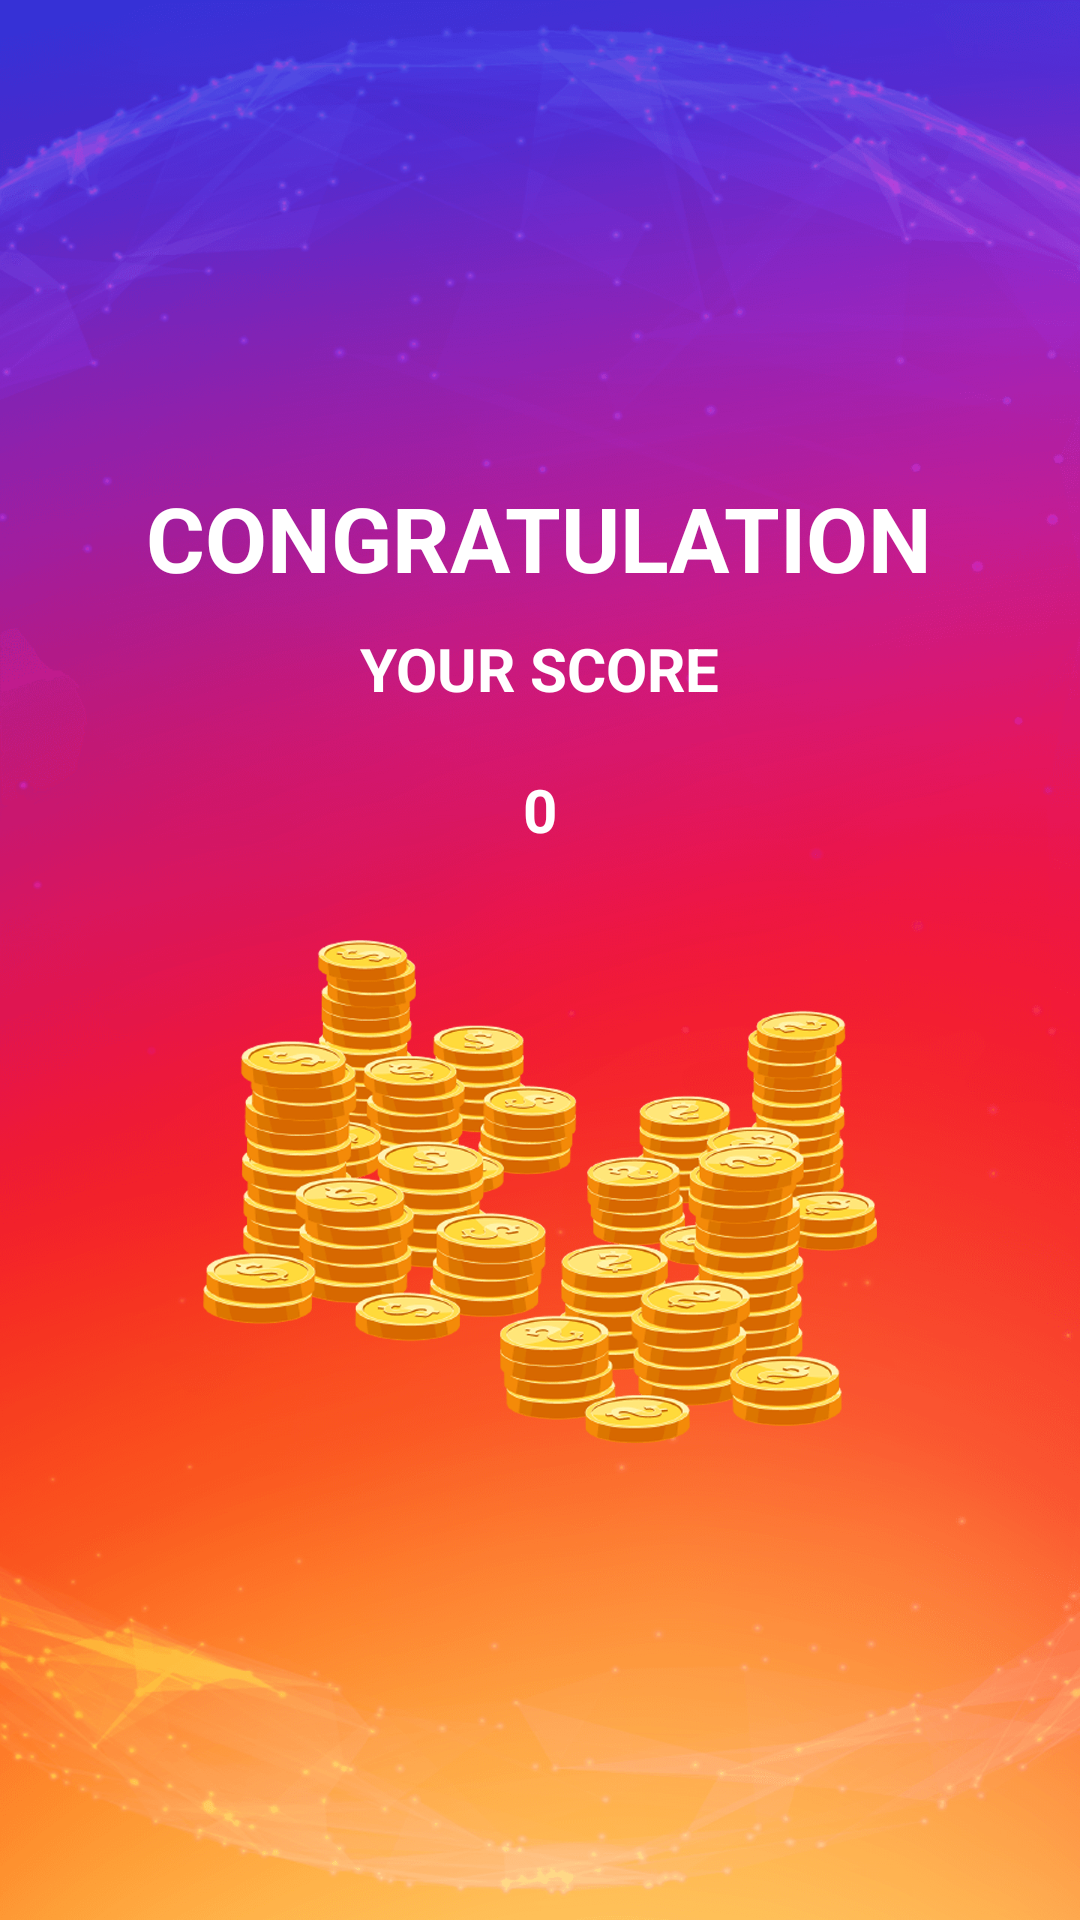

Write the Android layout XML for this screen, with the resource values it uses.
<!-- AndroidManifest.xml: application theme AppTheme -->
<!-- res/layout/activity_congratulation.xml -->
<?xml version="1.0" encoding="utf-8"?>
<layout>

    <data>

        <variable
            name="activity"
            type="com.sriharilabs.harisharan.quiz.activity.CongratulationActivity"/>
    </data>

    <RelativeLayout
        xmlns:android="http://schemas.android.com/apk/res/android"
        android:layout_width="match_parent"
        android:layout_height="match_parent"
        android:background="@drawable/bg">

        <LinearLayout
            android:layout_width="match_parent"
            android:layout_height="wrap_content"
            android:layout_centerInParent="true"
            android:orientation="vertical">

            <TextView
                android:layout_width="wrap_content"
                android:layout_height="wrap_content"
                android:layout_gravity="center"
                android:text="@string/congratulation"
                android:textColor="@color/white"
                android:textSize="30dp"
                android:textStyle="bold"/>

            <TextView
                android:layout_width="wrap_content"
                android:layout_height="wrap_content"
                android:layout_gravity="center"
                android:layout_margin="10dp"
                android:text="@string/your_score"
                android:textColor="@color/white"
                android:textSize="20dp"
                android:textStyle="bold"/>

            <TextView
                android:id="@+id/textViewScore"
                android:layout_width="wrap_content"
                android:layout_height="wrap_content"
                android:layout_gravity="center"
                android:layout_margin="10dp"
                android:text="0"
                android:textColor="@color/white"
                android:textSize="20dp"
                android:textStyle="bold" />

            <ImageView
                android:layout_width="wrap_content"
                android:layout_height="wrap_content"
                android:layout_gravity="center"
                android:layout_marginTop="20dp"
                android:src="@drawable/coins_icon"/>
        </LinearLayout>

    </RelativeLayout>
</layout>
<!-- resources referenced by this layout -->
<resources>
  <color name="white">#ffffff</color>
  <!-- drawable bg: png bitmap (drawable-xxhdpi, 612781 bytes) -->
  <!-- drawable coins_icon: png bitmap (drawable-xxhdpi, 86908 bytes) -->
  <string name="congratulation">CONGRATULATION</string>
  <string name="your_score">YOUR SCORE</string>
  <style name="AppTheme" parent="Theme.AppCompat.Light.DarkActionBar">
          
          <item name="colorPrimary">@color/colorPrimary</item>
          <item name="colorPrimaryDark">@color/colorPrimaryDark</item>
          <item name="colorAccent">@color/colorAccent</item>
          <item name="windowActionBar">false</item>
          <item name="windowNoTitle">true</item>
          <item name="android:windowNoTitle">true</item>
          <item name="android:windowFullscreen">true</item>
          <item name="android:windowDisablePreview">true</item>
      </style>
  <color name="colorPrimary">#3F51B5</color>
  <color name="colorPrimaryDark">#303F9F</color>
  <color name="colorAccent">#FF4081</color>
</resources>
